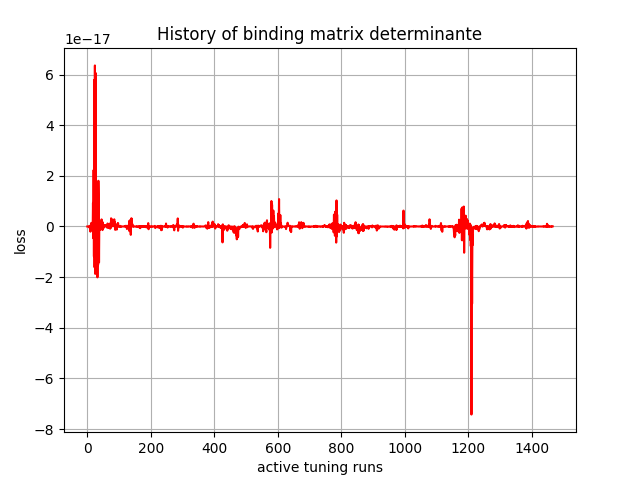

Data behind this chart, as committed beside it:
, 0
0, -1.5452731e-33
1, 7.9207536e-27
2, -2.0570067e-24
3, 1.9103434e-22
4, 2.0443316e-21
5, -6.542039e-21
6, -3.5989638e-19
7, 1.1710472e-19
8, 1.7167292e-19
9, 1.9696622e-19
10, -2.0495583e-18
11, 6.3270435e-19
12, -3.8550282e-19
13, 1.4394414e-18
14, -2.1897725e-19
15, 4.097224e-19
16, 1.1410637e-18
17, -1.6730898e-18
18, 9.320644e-18
19, -4.6138278e-18
20, 2.229075e-17
21, -1.18687026e-17
22, 5.78814e-17
23, -1.6134019e-17
24, 6.357135e-17
25, -1.8716856e-17
26, 6.0642854e-17
27, 7.797566e-18
28, -1.5326308e-18
29, 3.4903957e-18
30, -1.4089157e-17
31, 3.5184574e-18
32, -2.0080258e-17
33, -1.5595977e-18
34, -1.525098e-17
35, 1.8046652e-17
36, 9.355584e-18
37, -1.4213426e-17
38, 1.9057069e-18
39, 1.800168e-18
40, 4.838469e-19
41, -1.2911186e-18
42, -4.513489e-19
43, -6.2853877e-19
44, -8.071923e-19
45, 2.7958963e-18
46, 1.5023995e-19
47, -3.3974265e-19
48, -1.422043e-18
49, 1.6262292e-18
50, 3.771072e-19
51, -6.1138036e-19
52, 4.904254e-19
53, -2.9134588e-19
54, 1.2863954e-19
55, 3.631352e-19
56, 1.2251712e-19
57, 5.232085e-19
58, 6.803918e-20
59, 2.640955e-19
... 1,407 more rows
